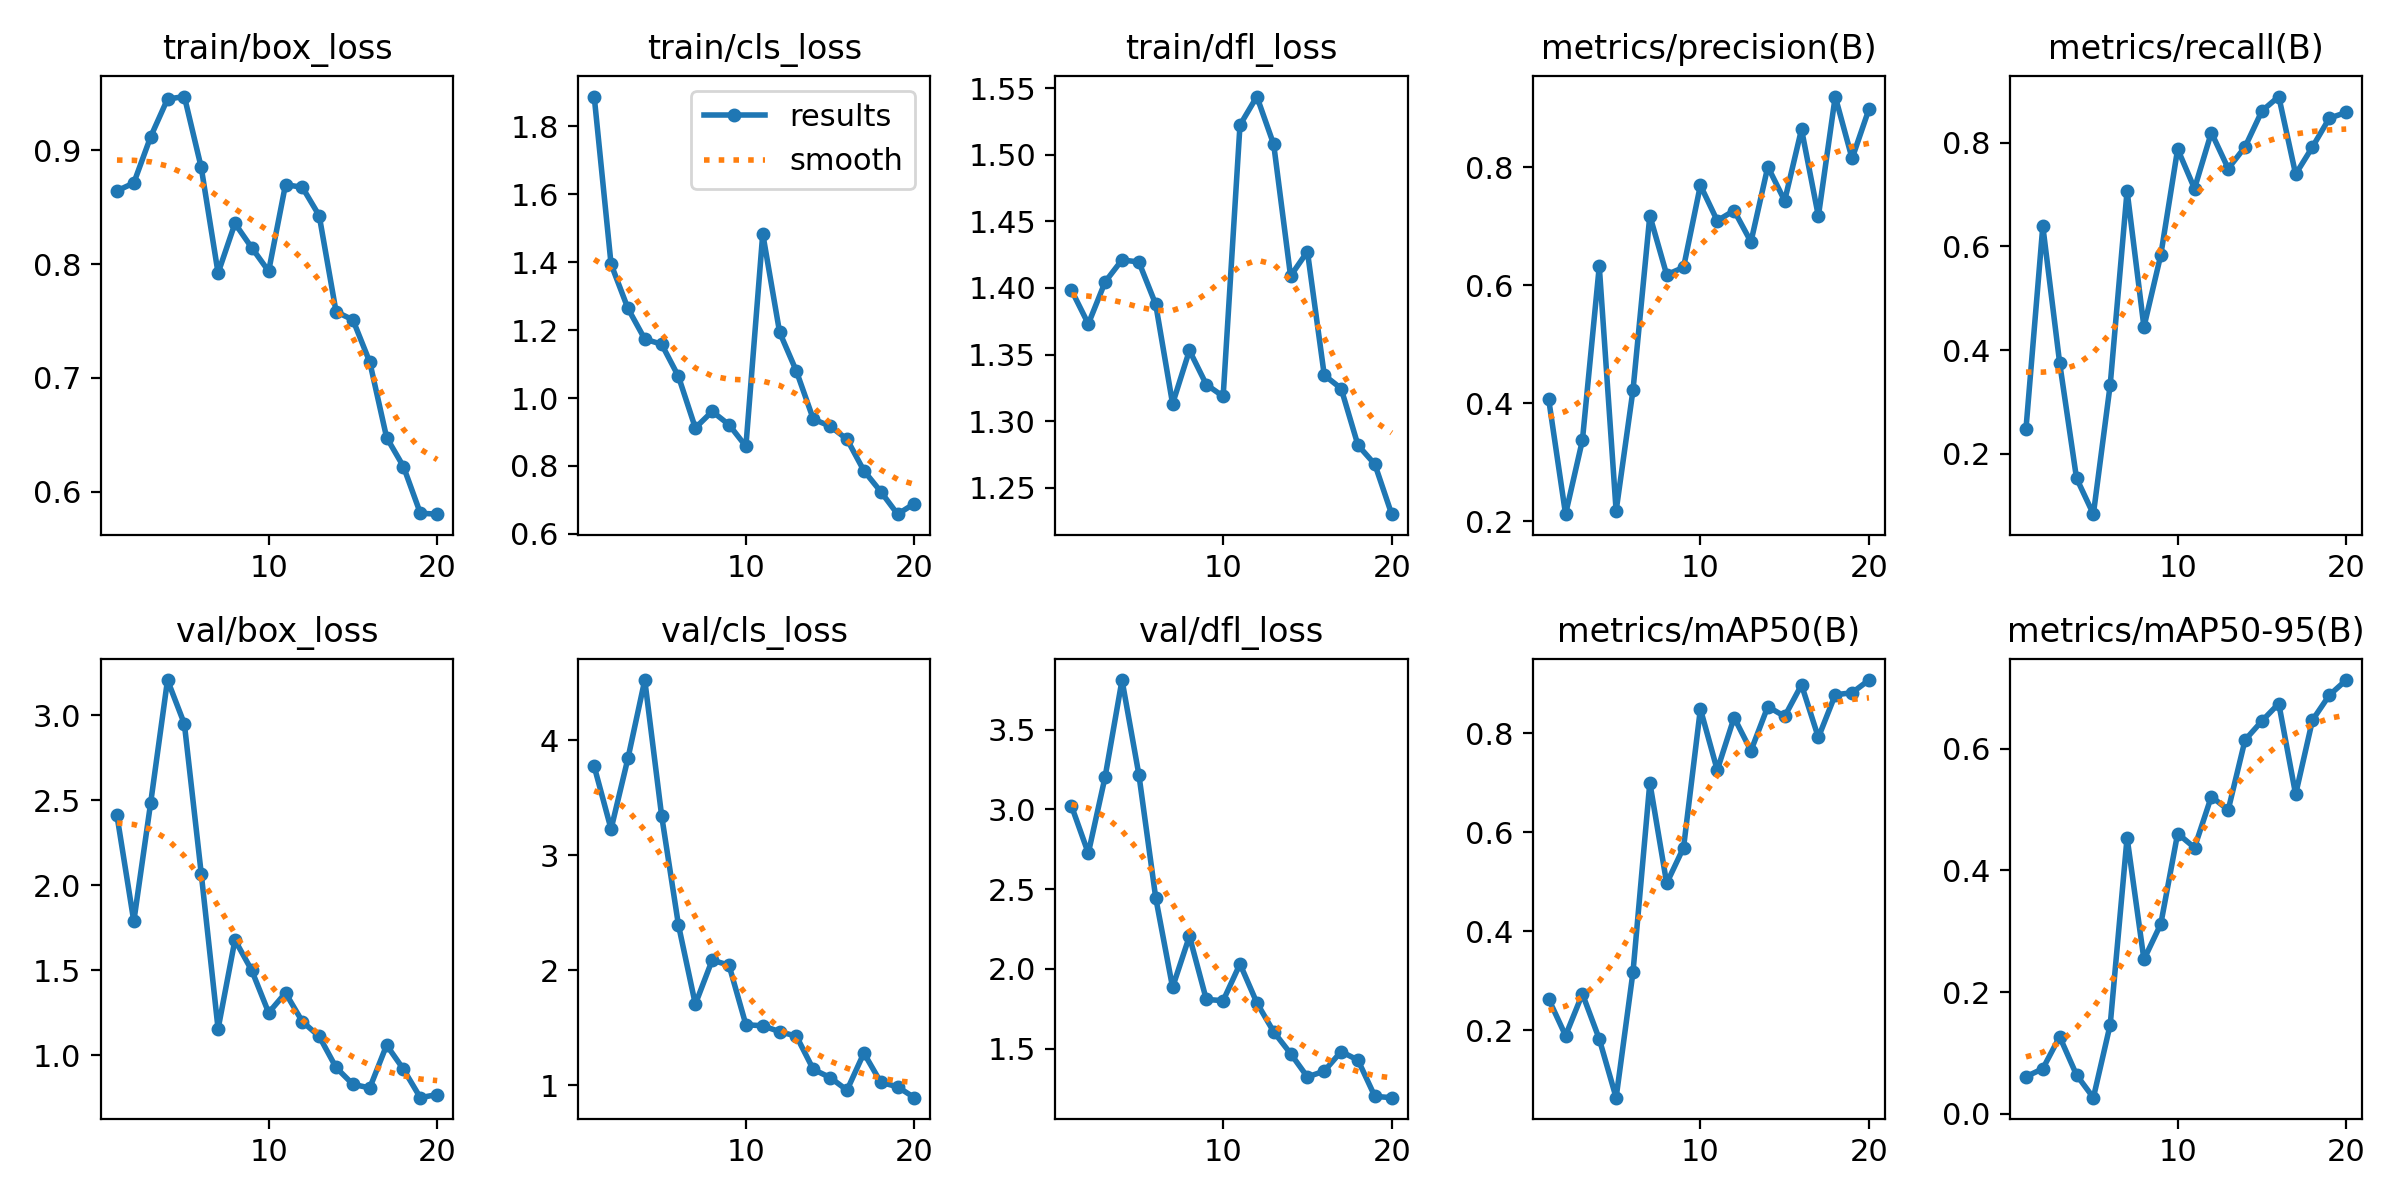

The file beside this chart, header and first rows:
epoch, train/box_loss, train/cls_loss, train/dfl_loss, metrics/precision(B), metrics/recall(B), metrics/mAP50(B), metrics/mAP50-95(B), val/box_loss, val/cls_loss, val/dfl_loss, lr/pg0, lr/pg1, lr/pg2
1, 0.8645, 1.888, 1.398, 0.4065, 0.2474, 0.2629, 0.06116, 2.411, 3.774, 3.023, 0.00064, 0.00064, 0.00064
2, 0.8714, 1.394, 1.373, 0.2121, 0.6389, 0.189, 0.0743, 1.788, 3.228, 2.726, 0.001236, 0.001236, 0.001236
3, 0.912, 1.264, 1.405, 0.3374, 0.375, 0.2734, 0.1269, 2.485, 3.842, 3.206, 0.001766, 0.001766, 0.001766
4, 0.9452, 1.174, 1.421, 0.632, 0.1528, 0.1822, 0.06404, 3.208, 4.524, 3.812, 0.001703, 0.001703, 0.001703
5, 0.9474, 1.159, 1.419, 0.2177, 0.08333, 0.06357, 0.02667, 2.95, 3.345, 3.219, 0.001703, 0.001703, 0.001703
6, 0.885, 1.063, 1.388, 0.422, 0.3333, 0.3172, 0.1469, 2.069, 2.393, 2.446, 0.001604, 0.001604, 0.001604
7, 0.7922, 0.9121, 1.313, 0.7179, 0.707, 0.7006, 0.4538, 1.155, 1.704, 1.885, 0.001505, 0.001505, 0.001505
8, 0.8358, 0.9607, 1.353, 0.6178, 0.4444, 0.4971, 0.2537, 1.678, 2.088, 2.205, 0.001406, 0.001406, 0.001406
9, 0.8144, 0.9215, 1.327, 0.6302, 0.5833, 0.5693, 0.3119, 1.499, 2.043, 1.809, 0.001307, 0.001307, 0.001307
10, 0.7938, 0.8579, 1.319, 0.7693, 0.7876, 0.8496, 0.4607, 1.25, 1.526, 1.801, 0.001208, 0.001208, 0.001208
11, 0.8699, 1.484, 1.522, 0.7092, 0.7114, 0.7259, 0.4374, 1.367, 1.517, 2.031, 0.001109, 0.001109, 0.001109
12, 0.8676, 1.194, 1.544, 0.7266, 0.8194, 0.8323, 0.5213, 1.198, 1.466, 1.788, 0.00101, 0.00101, 0.00101
13, 0.8426, 1.079, 1.508, 0.6735, 0.75, 0.7651, 0.4994, 1.111, 1.426, 1.606, 0.000911, 0.000911, 0.000911
14, 0.7582, 0.9379, 1.409, 0.8008, 0.7917, 0.8544, 0.6143, 0.9279, 1.137, 1.47, 0.000812, 0.000812, 0.000812
15, 0.751, 0.9172, 1.427, 0.7432, 0.8611, 0.8345, 0.6455, 0.8287, 1.066, 1.323, 0.000713, 0.000713, 0.000713
16, 0.7139, 0.8787, 1.335, 0.8642, 0.8889, 0.8984, 0.6742, 0.8077, 0.9564, 1.36, 0.000614, 0.000614, 0.000614
17, 0.6475, 0.7862, 1.325, 0.717, 0.7391, 0.7919, 0.525, 1.06, 1.279, 1.482, 0.000515, 0.000515, 0.000515
18, 0.6219, 0.7246, 1.282, 0.9197, 0.7917, 0.8783, 0.6469, 0.9176, 1.025, 1.428, 0.000416, 0.000416, 0.000416
19, 0.581, 0.6582, 1.268, 0.8147, 0.8472, 0.8823, 0.6879, 0.7503, 0.9858, 1.201, 0.000317, 0.000317, 0.000317
20, 0.5801, 0.6893, 1.23, 0.8982, 0.8583, 0.9081, 0.7127, 0.769, 0.8912, 1.193, 0.000218, 0.000218, 0.000218
